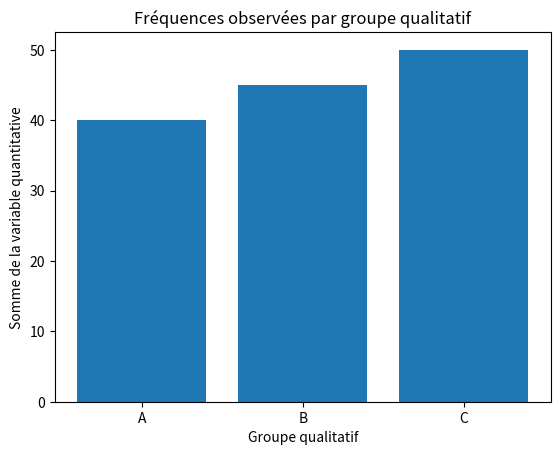

Reproduce this figure in Python.
import pandas as pd
import numpy as np
import matplotlib.pyplot as plt
from scipy.stats import chi2_contingency

# Création d'un DataFrame exemple
data = {'Groupe_qualitatif': ['A', 'A', 'B', 'B', 'C', 'C', 'C'],
        'Variable_quantitative': [25, 15, 20, 25, 10, 10, 30]}
df = pd.DataFrame(data)

# Affichage du DataFrame
print("Données d'Exemple :")
print(df)

# Regroupement des données par la variable qualitative et calcul des fréquences
grouped_data = df.groupby('Groupe_qualitatif')['Variable_quantitative'].sum()
print("les données", [[45],[50], [55]])
# Effectuer le test de proportion multinomiale (test du chi-squared)
chi2_stat = chi2_contingency([[45],[50], [55]])

# Affichage des résultats
print("\nRésultats du test de proportion multinomiale :")
print(f"Statistique du test chi-squared : {chi2_stat.statistic}")
print(f"P-valeur : {chi2_stat}")

# Tracer un graphique des fréquences observées
labels = grouped_data.index
values = grouped_data.values

plt.bar(labels, values)
plt.xlabel('Groupe qualitatif')
plt.ylabel('Somme de la variable quantitative')
plt.title('Fréquences observées par groupe qualitatif')
plt.show()
